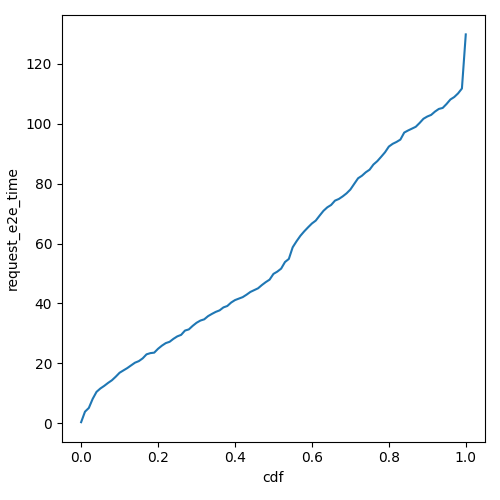

Source data for this figure (header and first rows):
cdf, request_e2e_time
0.0, 0.367
0.01, 3.874
0.02, 5.12
0.03, 8.15
0.04, 10.49
0.05, 11.62
0.06, 12.49
0.07, 13.48
0.08, 14.36
0.09, 15.56
0.1, 16.88
0.11, 17.66
0.12, 18.43
0.13, 19.34
0.14, 20.23
0.15, 20.76
0.16, 21.67
0.17, 23.02
0.18, 23.42
0.19, 23.58
0.2, 24.88
0.21, 25.92
0.22, 26.77
0.23, 27.21
0.24, 28.19
0.25, 29.02
0.26, 29.52
0.27, 30.95
0.28, 31.35
0.29, 32.53
0.3, 33.55
0.31, 34.29
0.32, 34.71
0.33, 35.77
0.34, 36.52
0.35, 37.19
0.36, 37.7
0.37, 38.69
0.38, 39.16
0.39, 40.31
0.4, 41.12
0.41, 41.62
0.42, 42.11
0.43, 42.93
0.44, 43.85
0.45, 44.46
0.46, 45.06
0.47, 46.16
0.48, 47.13
0.49, 47.96
0.5, 49.87
0.51, 50.63
0.52, 51.63
0.53, 53.84
0.54, 54.86
0.55, 58.75
0.56, 60.76
0.57, 62.58
0.58, 64.08
0.59, 65.42
... 41 more rows
